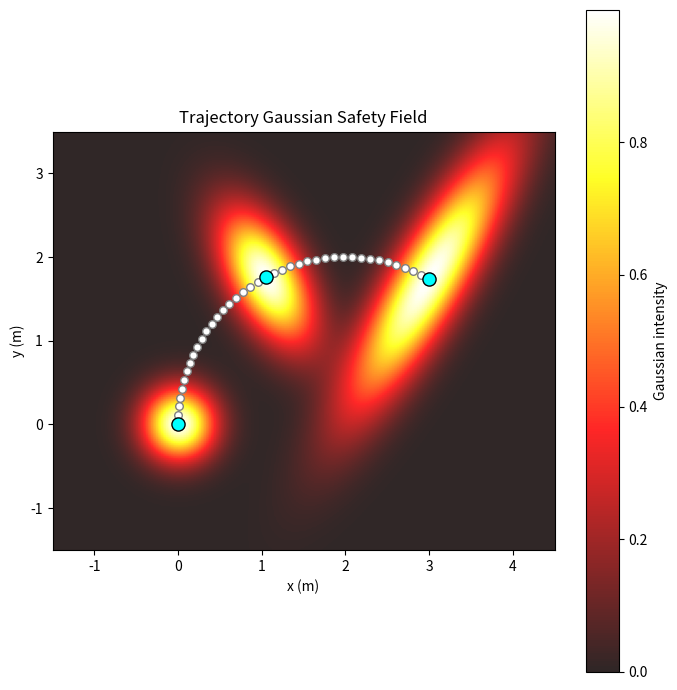

Generate this figure with matplotlib:
import numpy as np
import matplotlib.pyplot as plt

# ── Arc parameters ─────────────────────────────────────────────────────────────
ARC_RADIUS       = 2.0       # radius of the circular arc (metres)
ARC_SPAN_DEG     = 120.0     # total angular span of the arc (degrees)
N_POINTS         = 40        # number of dots along the arc
DOT_SIZE         = 30        # scatter dot size

# ── Gaussian parameters ────────────────────────────────────────────────────────
SIGMA_ALONG      = 0.3       # sigma parallel to curve (same for all three)
SIGMA_PERP_FIRST = 0.3       # sigma perpendicular at first point
SIGMA_PERP_MID   = 0.6       # sigma perpendicular at middle point
SIGMA_PERP_LAST  = 1.2       # sigma perpendicular at last point
H                = 1.0       # peak amplitude of each Gaussian

# ── Heatmap parameters ─────────────────────────────────────────────────────────
GRID_RESOLUTION  = 200       # grid cells per axis
COLORMAP         = "hot"     # try "hot", "plasma", "YlOrRd", "RdYlGn", "Blues"
HEATMAP_ALPHA    = 0.85      # opacity of the heatmap underlay

# ── Display ────────────────────────────────────────────────────────────────────
FIGSIZE          = (7, 7)
SHOW_COLORBAR    = True
SHOW_DOTS        = True
DOT_COLOR        = "white"
DOT_EDGECOLOR    = "gray"


def make_arc(radius, span_deg, n):
    """Circular arc starting vertical at bottom, curving right."""
    # Circle centred at (radius, 0); start angle=pi (point at origin, tangent up)
    # decreasing angle = clockwise = curving right
    angles = np.linspace(np.pi, np.pi - np.radians(span_deg), n)
    x = radius + radius * np.cos(angles)
    y = radius * np.sin(angles)
    return x, y, angles


def tangent_at(angles, idx):
    """Unit tangent vector in direction of travel (decreasing angle)."""
    a = angles[idx]
    t = np.array([np.sin(a), -np.cos(a)])
    return t / np.linalg.norm(t)


def gaussian_2d(X, Y, cx, cy, tangent, sigma_along, sigma_perp, h):
    """Anisotropic 2D Gaussian aligned to tangent/normal axes."""
    nx = np.array([-tangent[1], tangent[0]])
    dx = X - cx
    dy = Y - cy
    d_along = dx * tangent[0] + dy * tangent[1]
    d_perp  = dx * nx[0]      + dy * nx[1]
    exponent = (d_along ** 2 / (2 * sigma_along ** 2) +
                d_perp  ** 2 / (2 * sigma_perp  ** 2))
    return h * np.exp(-exponent)


def main():
    arc_x, arc_y, angles = make_arc(ARC_RADIUS, ARC_SPAN_DEG, N_POINTS)

    key_points = [
        (0,              SIGMA_PERP_FIRST),
        (N_POINTS // 2,  SIGMA_PERP_MID),
        (N_POINTS - 1,   SIGMA_PERP_LAST),
    ]

    pad = 1.5
    xmin, xmax = arc_x.min() - pad, arc_x.max() + pad
    ymin, ymax = arc_y.min() - pad, arc_y.max() + pad
    gx = np.linspace(xmin, xmax, GRID_RESOLUTION)
    gy = np.linspace(ymin, ymax, GRID_RESOLUTION)
    X, Y = np.meshgrid(gx, gy)

    Z = np.zeros_like(X)
    for idx, sigma_perp in key_points:
        tang = tangent_at(angles, idx)
        Z += gaussian_2d(X, Y, arc_x[idx], arc_y[idx],
                         tang, SIGMA_ALONG, sigma_perp, H)

    fig, ax = plt.subplots(figsize=FIGSIZE)
    im = ax.imshow(Z, origin="lower", extent=[xmin, xmax, ymin, ymax],
                   cmap=COLORMAP, alpha=HEATMAP_ALPHA, aspect="equal")

    if SHOW_COLORBAR:
        fig.colorbar(im, ax=ax, label="Gaussian intensity")

    if SHOW_DOTS:
        ax.scatter(arc_x, arc_y, s=DOT_SIZE, c=DOT_COLOR,
                   edgecolors=DOT_EDGECOLOR, zorder=3)

    for idx, _ in key_points:
        ax.scatter(arc_x[idx], arc_y[idx], s=DOT_SIZE * 3,
                   c="cyan", edgecolors="black", zorder=4)

    ax.set_xlabel("x (m)")
    ax.set_ylabel("y (m)")
    ax.set_title("Trajectory Gaussian Safety Field")
    ax.set_aspect("equal")
    plt.tight_layout()
    plt.show()


if __name__ == "__main__":
    main()
